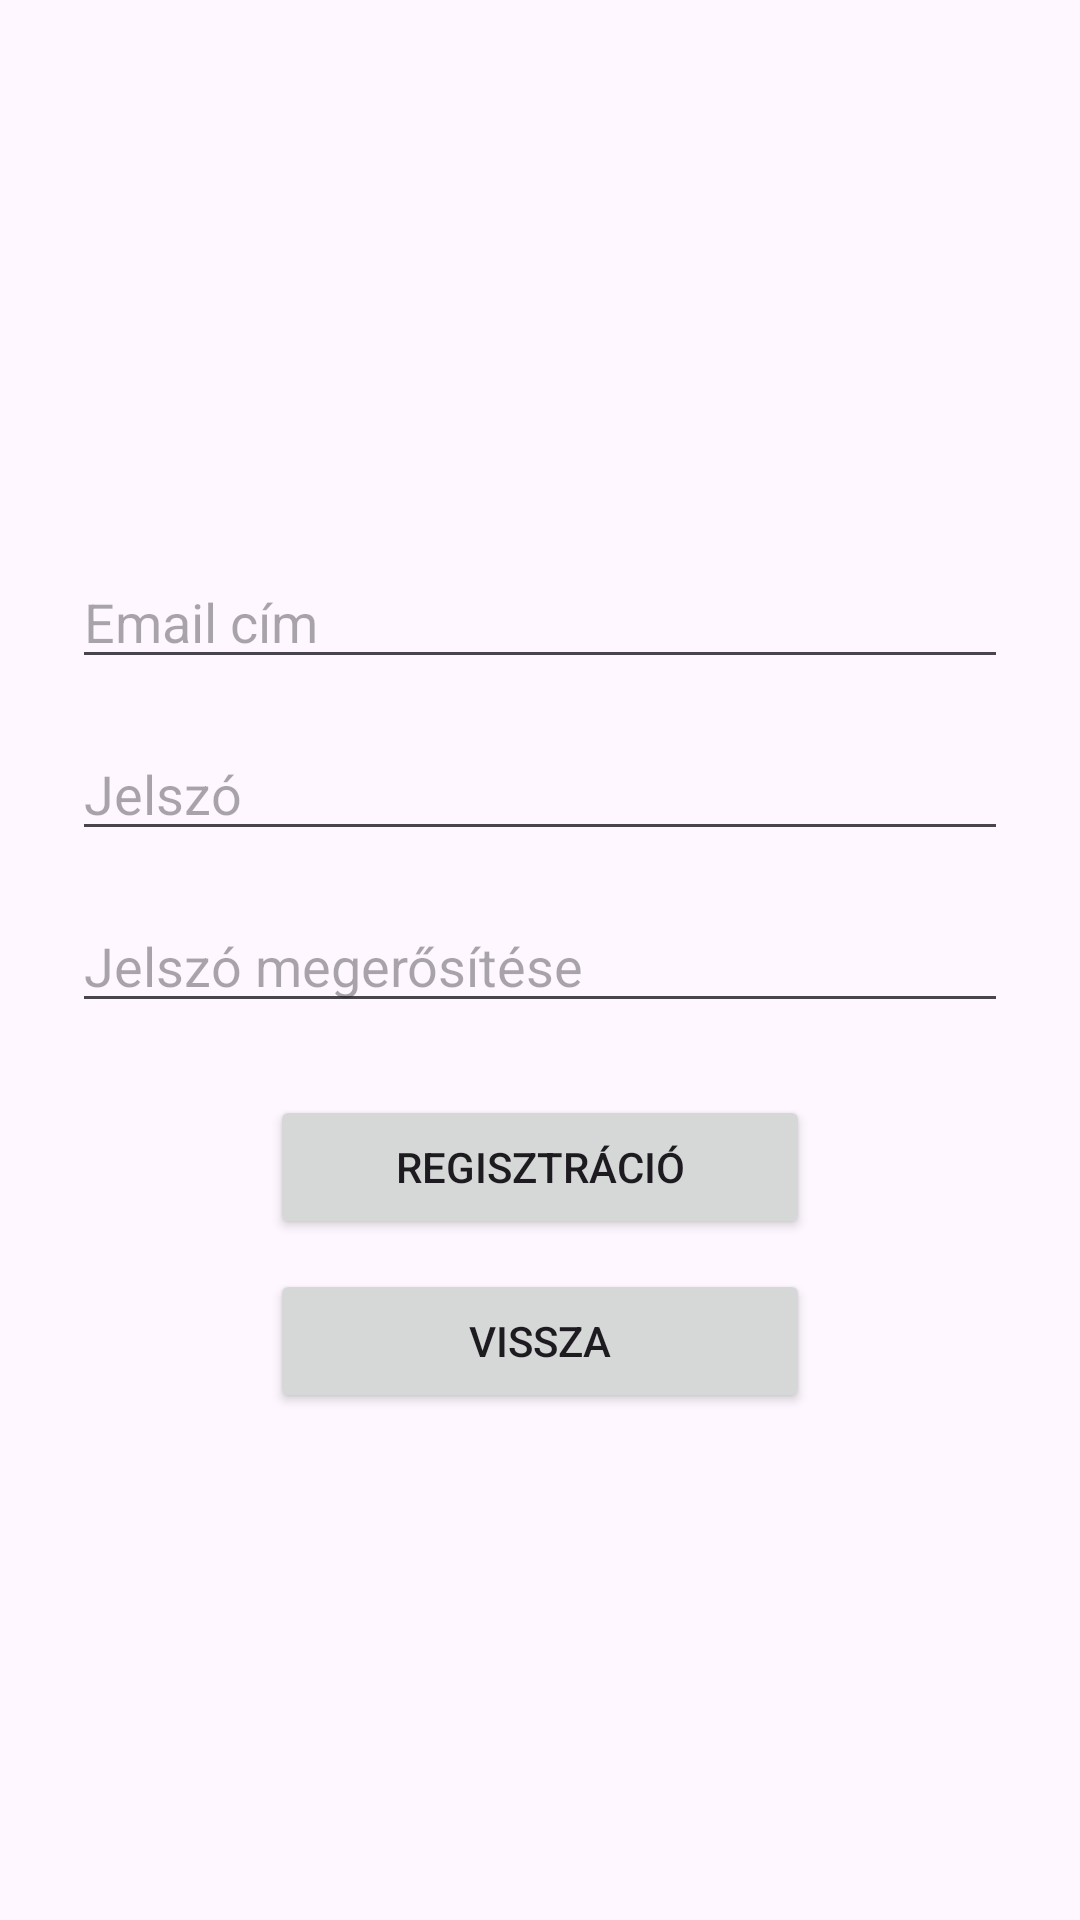

Reconstruct the res/layout file that produces this screen, plus the resources it refers to.
<!-- AndroidManifest.xml: application theme Theme.Jegyzet -->
<!-- res/layout/activity_registration.xml -->
<?xml version="1.0" encoding="utf-8"?>
<LinearLayout
    xmlns:android="http://schemas.android.com/apk/res/android"
    xmlns:app="http://schemas.android.com/apk/res-auto"
    xmlns:tools="http://schemas.android.com/tools"
    android:id="@+id/main"
    android:orientation="vertical"
    android:layout_width="match_parent"
    android:layout_height="match_parent"
    android:gravity="center_vertical"
    tools:context=".Registration">

    <EditText
        android:id="@+id/RegEmailInput"
        android:layout_width="match_parent"
        android:layout_height="wrap_content"
        android:layout_marginStart="24dp"
        android:layout_marginTop="16dp"
        android:layout_marginEnd="24dp"
        android:ems="10"
        android:hint="Email cím"
        android:inputType="textEmailAddress" />

    <EditText
        android:id="@+id/RegPassInput"
        android:layout_width="match_parent"
        android:layout_height="wrap_content"
        android:layout_marginStart="24dp"
        android:layout_marginEnd="24dp"
        android:layout_marginTop="16dp"
        android:ems="10"
        android:hint="Jelszó"
        android:inputType="textPassword" />

    <EditText
        android:id="@+id/RegPassInput2"
        android:layout_width="match_parent"
        android:layout_height="wrap_content"
        android:layout_marginStart="24dp"
        android:layout_marginEnd="24dp"
        android:layout_marginTop="16dp"
        android:ems="10"
        android:hint="Jelszó megerősítése"
        android:inputType="textPassword" />

    <LinearLayout
        android:layout_width="match_parent"
        android:layout_height="wrap_content"
        android:gravity="center_horizontal"
        android:orientation="vertical">


        <Button
            android:id="@+id/RegistrationButton"
            android:layout_width="180dp"
            android:layout_height="wrap_content"
            android:layout_marginTop="24dp"
            android:onClick="registration"
            android:text="Regisztráció" />


        <Button
            android:id="@+id/BackButton"
            android:layout_width="180dp"
            android:layout_height="wrap_content"
            android:layout_marginTop="10dp"
            android:onClick="loginLink"
            android:text="Vissza" />


    </LinearLayout>

</LinearLayout>
<!-- resources referenced by this layout -->
<resources>
  <style name="Theme.Jegyzet" parent="Base.Theme.Jegyzet" />
  <style name="Base.Theme.Jegyzet" parent="Theme.Material3.DayNight.NoActionBar">
          
          
      </style>
</resources>
